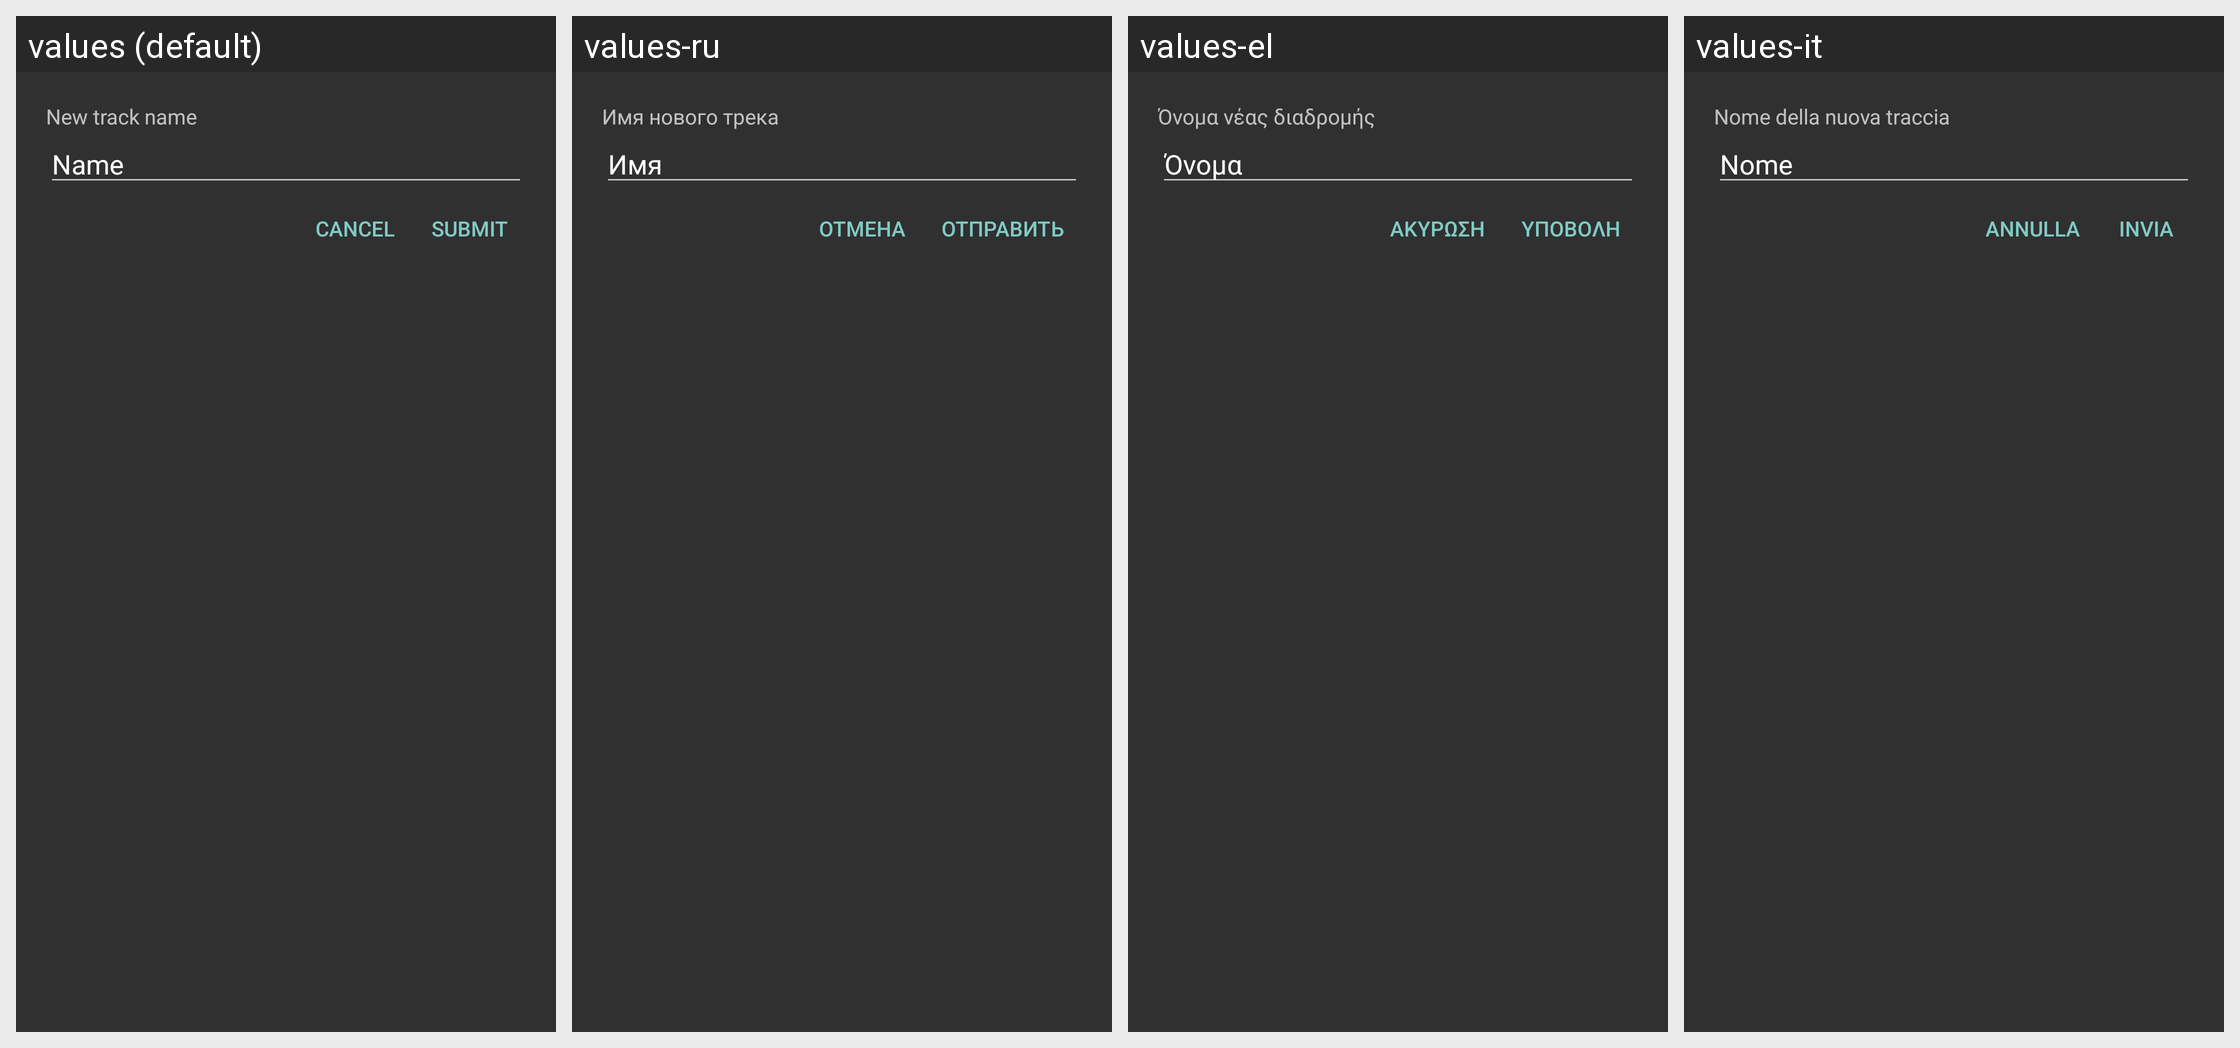

The same Android screen rendered under several of its app's locales, left to right. List the strings drawn on it with the default value and each locale's translation.
Android screen res/layout/newtrack_dialog.xml rendered under 4 locales, left to right: values (default), values-ru, values-el, values-it. Device: Nexus 5 (rendered at 1080×1920; each locale shown at half size, 540×960, under a caption strip naming it); theme AppTheme.
Other locales in the repository, not shown: values-ca, values-cs, values-de, values-es, values-eu, values-fi, values-fr, values-gl, values-ja, values-pl, values-pt-rBR, values-sk, values-zh-rCN.
Strings drawn on this screen, with the default value and each locale's value (text and hints the layout hard-codes, and strings that could not be matched under every locale, appear in the picture but are not listed):

label_newtrack_name
  values: New track name
  values-ru: Имя нового трека
  values-el: Όνομα νέας διαδρομής
  values-it: Nome della nuova traccia

label_name
  values: Name
  values-ru: Имя
  values-el: Όνομα
  values-it: Nome

cancel
  values: Cancel
  values-ru: Отмена
  values-el: Ακύρωση
  values-it: Annulla

submit
  values: Submit
  values-ru: Отправить
  values-el: Υποβολή
  values-it: Invia
